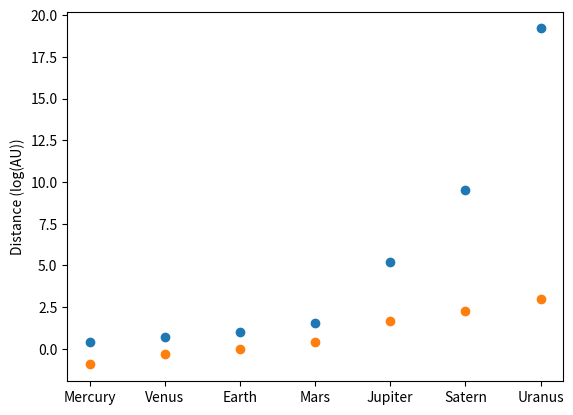

Recreate this plot in Python. (Note: this script raises an exception after producing the figure.)
# -*- coding: utf-8 -*-
# ---
# jupyter:
#   jupytext:
#     text_representation:
#       extension: .py
#       format_name: light
#       format_version: '1.5'
#       jupytext_version: 1.10.3
#   kernelspec:
#     display_name: Python 3
#     language: python
#     name: python3
# ---

#

# # 20 In-Class Assignment: Least Squares Fit (LSF)
#
# Todays in-class assignment includes multiple Least Squares Fit models.  The goal is to see the types of models that can be solved using least squares fit.  Even though this is a Linear Algebra Method the models do not need to be linear.  
#
# **As soon as you get to class, download and start working on this notebook**: the instructor will go over solutions but make sure you try to understand and solve them on your own.

# ### Agenda for today's class (80 minutes)
#
#
# 1. [LSF Example: Tracking the Planets](#LSF-Example:-Tracking-the-Planets)
# 2. [LSF Example: Predator Pray Model](#LSF-Example:-Predator-Pray-Model)
# 3. [LSF Example: Estimating the best Ellipses](#LSF-Example:-Estimating-the-best-Ellipses)
#
#

#
#
# ---
# <a name=LSF-Example:-Tracking-the-Planets></a>
# ## 1. LSF Example: Tracking the Planets
#
#
#
#
# <img alt="composit image of the planets (and sun) in our solar system" src="https://images.squarespace-cdn.com/content/v1/537a20bce4b0c4a5e913ae77/1533010529325-0H1VQX4W19MAJCRGSTQF/ke17ZwdGBToddI8pDm48kJokDDWUnHQ7jYDwh9g9o2tZw-zPPgdn4jUwVcJE1ZvWQUxwkmyExglNqGp0IvTJZUJFbgE-7XRK3dMEBRBhUpy5LokhjEjEjl7mG0bnsgbfHG96R3ZWfXdsfqmd9qx-1I79M1PjxisoyjE5_sBXuWQ/solar-system-439046_640.jpg?format=1500w" width="100%">
#   
# The following table lists the average distance from the sun to each of the first seven planets, using Earth's distance as a unit of measure (AUs). 
#
# | Mercury | Venus | Earth | Mars | Jupiter | Satern | Uranus | 
# |---------|-------|-------|------|---------|--------|--------|
# | 0.39    | 0.72  | 1.00  | 1.52 | 5.20    | 9.54   | 19.2   |
#
# The following is a plot of the data:

# +
# Here are some libraries you may need to use

# %matplotlib inline
import matplotlib.pylab as plt
import numpy as np
import sympy as sym
import math
sym.init_printing()

# +
distances = [0.39, 0.72, 1.00, 1.52, 5.20, 9.54, 19.2]
planets = ['Mercury', 'Venus', 'Earth', 'Mars', 'Jupiter', 'Satern','Uranus']
ind = [1.0,2.0,3.0,4.0,5.0,6.0,7.0]

plt.scatter(ind, distances);
plt.xticks(ind,planets)
plt.ylabel('Distance (AU)')
# -

# **Note** that the above plot does not look like a line, and so finding the line of best fit is not fruitful.  It does, however look like an exponential curve (maybe a polynomial?). The following step transforms the distances using the numpy **```log```** function and generates a plot that looks much more linear. 

# +
log_distances = np.log(distances)

plt.scatter(ind,log_distances)
plt.xticks(ind,planets)
plt.ylabel('Distance (log(AU))')
# -

# For this question we are going to find the coefficients ($c$) for the best fit line of the form $c_1 + c_2i= \log{d}$, where $i$ is the index of the planet and $d$ is the distance.  

# The following code constructs this problem in the form $Ax=b$ and define the $A$ matrix and the $b$ matrix as numpy matrices

A = np.matrix(np.vstack((np.ones(len(ind)),ind))).T
b = np.matrix(log_distances).T
sym.Matrix(A)

sym.Matrix(b)

# &#9989; **<font color=red>DO THIS:</font>** Solve for the best fit of $Ax=b$ and define a new variable $c$ which consists of the of the two coefficients used to define the line $(\log{d} = c_1 + c_2i)$

# +
##Put your answer here:
# -

# &#9989; **<font color=red>DO THIS:</font>** Modify the following code (as needed) to plot your best estimates of $c_1$ and $c_2$ against the provided data.  

# +
## Modify the following code

est_log_distances = (c[0] + c[1]*np.matrix(ind)).tolist()[0]
plt.plot(ind,est_log_distances)

plt.scatter(ind,log_distances)
plt.xticks(ind,planets)
plt.ylabel('Distance (log(AU))')
# -

# We can determine the quality of this line fit by calculating the root mean squared error between the estimate and the actual data:

rmse = np.sqrt(((np.array(log_distances)  - np.array(est_log_distances)) ** 2).mean())
rmse

# Finally, we can also make the plot on the original axis using the inverse of the log (i.e. the exp function):

est_distances = np.exp(est_log_distances)
plt.scatter(ind,distances)
plt.plot(ind,est_distances)
plt.xticks(ind,planets)
plt.ylabel('Distance (AU)')

# The asteroid belt between Mars and Jupiter is what is left of a planet that broke apart.  Let's the above calculation again but renumber so that  the index of Jupyter is 6, Saturn is 7 and Uranus is 8 as follows:

# +
distances = [0.39, 0.72, 1.00, 1.52, 5.20, 9.54, 19.2]
planets = ['Mercury', 'Venus', 'Earth', 'Mars', 'Jupiter', 'Satern','Uranus']
ind = [1,2,3,4,6,7,8]

log_distances = np.log(distances)
# -

# &#9989; **<font color=red>DO THIS:</font>** Repeat the calculations from above with the updated model.  Plot the results and compare the RMSE.

# +
## Copy and Paste code from above

# +
## Copy and Paste code from above
est_log_distances = (c[0] + c[1]*np.matrix(ind)).tolist()[0]

est_distances = np.exp(est_log_distances)
plt.scatter(ind,distances)
plt.plot(ind,est_distances)
plt.xticks(ind,planets)
plt.ylabel('Distance (AU)')

rmse = np.sqrt(((np.array(log_distances)  - np.array(est_log_distances)) ** 2).mean())
rmse
## Copy and Paste code from above
# -

# This model of planet location was used to help discover Neptune and prompted people to look for the "missing planet" in position 5 which resulted in the discovery of the asteroid belt.  Based on the above model, what is the estimated  distance of the asteroid belt and Neptune (index 9) from the sun in AUs? (**Hint:** you can check your answer by searching for the answer on-line).

# +
#Put your prediction calcluation here
# -

#
# ---
# <a name=LSF-Example:-Predator-Pray-Model></a>
# ## 2. LSF Example: Predator Pray Model
#
#
#
# <img alt="Cartoon image of a cat chasing a wind up mouse" src="https://cdn.pixabay.com/photo/2016/06/14/15/46/cat-1456878_1280.png" width=30%>
#
# The following example example data comes from https://mathematica.stackexchange.com/questions/34761/find-parameters-of-odes-to-fit-solution-data and represents some experimental data ```time```, ```x``` and ```y```.
#

# $$dx = ax - bxy$$
# $$dy = -cy + dxy$$
#
# The following code plots the data

# +
# (* The first column is time 't', the second column is coordinate 'x', and the last column is coordinate 'y'. *)
# %matplotlib inline
import matplotlib.pylab as plt
import numpy as np

data=[[11,45.79,41.4],
      [12,53.03,38.9],[13,64.05,36.78],
      [14,75.4,36.04],[15,90.36,33.78],
      [16,107.14,35.4],[17,127.79,34.68],
      [18,150.77,36.61], [19,179.65,37.71],
      [20,211.82,41.98],[21,249.91,45.72],
      [22,291.31,53.1],[23,334.95,65.44],
      [24,380.67,83.],[25,420.28,108.74],
      [26,445.56,150.01],[27,447.63,205.61],
      [28,414.04,281.6],[29,347.04,364.56],
      [30,265.33,440.3],[31,187.57,489.68],
      [32,128.,512.95],[33,85.25,510.01],
      [34,57.17,491.06],[35,39.96,462.22],
      [36,29.22,430.15],[37,22.3,396.95],
      [38,16.52,364.87],[39,14.41,333.16],
      [40,11.58,304.97],[41,10.41,277.73],
      [42,10.17,253.16],[43,7.86,229.66],
      [44,9.23,209.53],[45,8.22,190.07],
      [46,8.76,173.58],[47,7.9,156.4],
      [48,8.38,143.05],[49,9.53,130.75],
      [50,9.33,117.49],[51,9.72,108.16],
      [52,10.55,98.08],[53,13.05,88.91],
      [54,13.58,82.28],[55,16.31,75.42],
      [56,17.75,69.58],[57,20.11,62.58],
      [58,23.98,59.22],[59,28.51,54.91],
      [60,31.61,49.79],[61,37.13,45.94],
      [62,45.06,43.41],[63,53.4,41.3],
      [64,62.39,40.28],[65,72.89,37.71],
      [66,86.92,36.58],[67,103.32,36.98],
      [68,121.7,36.65],[69,144.86,37.87],
      [70,171.92,39.63],[71,202.51,42.97],
      [72,237.69,46.95],[73,276.77,54.93],
      [74,319.76,64.61],[75,362.05,81.28],
      [76,400.11,105.5],[77,427.79,143.03],
      [78,434.56,192.45],[79,410.31,260.84],
      [80,354.18,339.39],[81,278.49,413.79],
      [82,203.72,466.94],[83,141.06,494.72],
      [84,95.08,499.37],[85,66.76,484.58],
      [86,45.41,460.63],[87,33.13,429.79],
      [88,25.89,398.77],[89,20.51,366.49],
      [90,17.11,336.56],[91,12.69,306.39],
      [92,11.76,279.53],[93,11.22,254.95],
      [94,10.29,233.5],[95,8.82,212.74],
      [96,9.51,193.61],[97,8.69,175.01],
      [98,9.53,160.59],[99,8.68,146.12],[100,10.82,131.85]]
data = np.array(data)
t = data[:,0]
x = data[:,1]
y = data[:,2]
plt.scatter(t,x)
plt.scatter(t,y)
plt.legend(('prey', 'preditor'))
plt.xlabel('Time')
plt.title('Population');
# -

# &#9989; **<font color=red>DO THIS</font>** Use Numerical Differentiation to calculate $dx$ and $dy$ from $x$ and $y$. See if you can plot $x,dx$ nad $y,dy$ on a couple of plots. Use the plots to try and check to make sure your results make senes.  

# +
# Put your answer here
# -

# &#9989; **<font color=red>DO THIS</font>**  Formulate two linear systems ($Ax=b$) and solve them using LSF as we did in the pre-class. Use one to solve the first ODE and the second to solve the second ODE.  Remember, we are trying to estimate values for $a,b,c,d$ 

# +
#Put your answer here.
# -

# Assuming everything worked the following should plot the result.

# +
from scipy.integrate import odeint
# The above ODE model sutiable for ODEINT
def deriv(position,t,a,b,c,d):
    x = position[0]
    y = position[1]
    dx = a*x - b*x*y
    dy = -c*y + d*x*y
    return (dx,dy)

# Integrate equations over the time grid, t.
ret = odeint(deriv, (data[0,1],data[0,2]), t, args=(a,b,c,d))

#Plot the model on the data
plt.plot(t,ret)
plt.scatter(t, data[:,1])
plt.scatter(t, data[:,2]);
plt.legend(('x est', 'y est', 'x', 'y'))
plt.xlabel('Time');
# -

#
#
# ---
# <a name=LSF-Example:-Estimating-the-best-Ellipses></a>
# ## 3. LSF Example: Estimating the best Ellipses
#
#    
# <img alt="Animated image of planets revolving around the sun" src="https://thumbs.gfycat.com/WhimsicalUnequaledBuzzard-max-1mb.gif" width="30%">
#   

# %matplotlib inline
import matplotlib.pylab as plt
import numpy as np
import sympy as sym
sym.init_printing(use_unicode=True)

# Now consider the following sets of points. Think of these as observations of planet moving in an elliptical orbit. 

# +
x=[0, 1.0, 1.1, -1.1, -1.2, 1.3]
y =[2*1.5, 2*1.0, 2*-0.99, 2*-1.02, 2*1.2, 2*0]

plt.scatter(x,y)
plt.axis('equal')
# -

# In this problem we want to try to fit an ellipse to the above data.  First lets look at a general equation for an ellipse:

# $$ \frac{(u+x)^2}{a^2} + \frac{(v+y)^2}{b^2} = 1 \qquad \qquad \text{    (1)}$$

# Where $u$ and $v$ are the $x$ and $y$ coordinates for the center of the ellipse and $a$ and $b$ are the lengths of the axes sizes of the ellipse.  A quick search on how to plot an ellipse in python comes up with the following example:

# +
# Code from: https://stackoverflow.com/questions/10952060/plot-ellipse-with-matplotlib-pyplot-python

u=1.     #x-position of the center
v=0.5    #y-position of the center
a=2.     #radius on the x-axis
b=1.5    #radius on the y-axis

t = np.linspace(0, 2*np.pi, 100)
plt.plot( u+a*np.cos(t) , v+b*np.sin(t) )
plt.grid(color='lightgray',linestyle='--')
plt.show()
# -

# Notice this example uses equations of the form:
#
# $$t = [0, \dots, 2\pi]$$
# $$x = u+a\cos(t)$$
# $$y = v+b\sin(t)$$
#
# Turns out that this form of the equation is easier to plot and the variables $u,v,a,b$ are the same as our original equation. 
#
# Now lets expand the original equation (equation 1 from above) and we get the following:
#
# $$x^2−2ux-u^2+y^2−2vy+v^2=r^2 \qquad \qquad \text{    (2)}$$

# &#9989; **<font color=red>QUESTION:</font>** Why can't we convert equation 2 into the form $Ax=b$ and solve using Least Squares Fit? Discuss with your group and be prepared to share your thought with the class.

# Put your answer to the above question here.

# If we look at our data more closely we can simplify equations 1 and 2 by assuming the the centroid (u,v) is at the origin.  This assumption results in the following equation:
#
# $$ \frac{x^2}{a^2} + \frac{y^2}{b^2} = 1 $$

# Notice we can rewrite this into a standard linear set of equations by defining $c_o = \frac{1}{a^2}$ and $c_1 = \frac{1}{b^2}$ and rewriting the equation as follows:
#
#
# $$ c_0x^2 + c_1y^2 = 1 $$

# &#9989; **<font color=red>DO THIS</font>** Given that we know the $x$ and $y$ values of our point observations, equation 4 is now linear and can be solved using Least Squares Fit.  Using the observation points from above construct  ```A``` and ```b``` as numpy matrixes for the overdefined system $Ax=b$

# Put your answer to the above question here.

sym.Matrix(A)

sym.Matrix(b)

# &#9989; **<font color=red>DO THIS:</font>** Solve the above over defined system of linear equations for $c_0$ and $c_1$ using LSF.

# +
# Put your answer to the above question here
# -

# Assuming we have $c$ in the correct format, we can now calculate $a$ and $b$ from the solution for $c_o$ and $c_1$ calculated in the previous step and plot using our plotting code:

c = 1/np.sqrt(np.abs(c))
b=c[1,0] 
a=c[0,0]
print(a,b)

# +
u=0     #x-position of the center
v=0     #y-position of the center

t = np.linspace(0, 2*np.pi, 100)
plt.plot(u+a*np.cos(t) , v+b*np.sin(t) )
plt.scatter(x,y)
plt.grid(color='lightgray',linestyle='--')
plt.axis('equal');
# -

# ----
#
# Written by Dr. Dirk Colbry, Michigan State University
# <a rel="license" href="http://creativecommons.org/licenses/by-nc/4.0/"><img alt="Creative Commons License" style="border-width:0" src="https://i.creativecommons.org/l/by-nc/4.0/88x31.png" /></a><br />This work is licensed under a <a rel="license" href="http://creativecommons.org/licenses/by-nc/4.0/">Creative Commons Attribution-NonCommercial 4.0 International License</a>.

#
#
